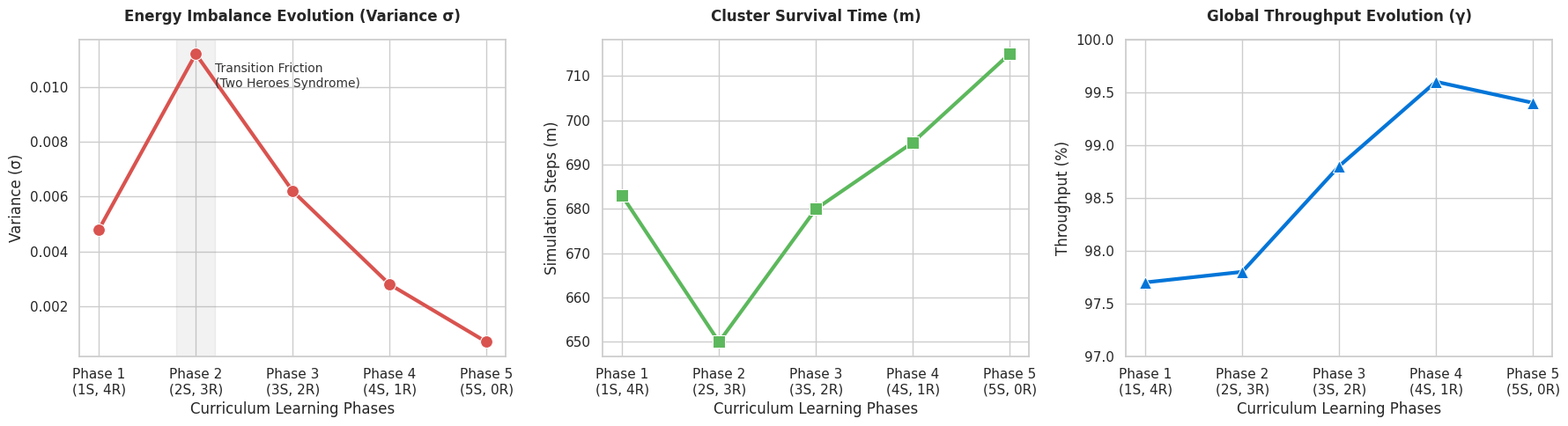

Write Python code to recreate this figure.
import matplotlib.pyplot as plt
import seaborn as sns
import numpy as np

# Impostazioni di stile eleganti per la tesi
sns.set_theme(style="whitegrid")
plt.rcParams.update({'font.size': 12, 'font.family': 'sans-serif'})

# Dati estratti dalle 5 Fasi
fasi = ['Phase 1\n(1S, 4R)', 'Phase 2\n(2S, 3R)', 'Phase 3\n(3S, 2R)', 'Phase 4\n(4S, 1R)', 'Phase 5\n(5S, 0R)']
varianza = [0.0048, 0.0112, 0.0062, 0.0028, 0.0007]
vita_m = [683, 650, 680, 695, 715]
throughput = [97.7, 97.8, 98.8, 99.6, 99.4]

fig, (ax1, ax2, ax3) = plt.subplots(1, 3, figsize=(18, 5))

# 1. Grafico della Varianza (σ)
sns.lineplot(x=fasi, y=varianza, marker="o", markersize=10, linewidth=3, color="#D9534F", ax=ax1)
ax1.set_title("Energy Imbalance Evolution (Variance σ)", fontweight='bold', pad=15)
ax1.set_ylabel("Variance (σ)")
ax1.set_xlabel("Curriculum Learning Phases")
# Evidenziamo il Tipping point (Attrito da transizione)
ax1.axvspan(0.8, 1.2, color='gray', alpha=0.1) 
ax1.text(1.2, 0.010, 'Transition Friction\n(Two Heroes Syndrome)', fontsize=10, color='#333333')

# 2. Grafico della Vita del Sistema (m)
sns.lineplot(x=fasi, y=vita_m, marker="s", markersize=10, linewidth=3, color="#5CB85C", ax=ax2)
ax2.set_title("Cluster Survival Time (m)", fontweight='bold', pad=15)
ax2.set_ylabel("Simulation Steps (m)")
ax2.set_xlabel("Curriculum Learning Phases")

# 3. Grafico del Throughput (γ)
sns.lineplot(x=fasi, y=throughput, marker="^", markersize=10, linewidth=3, color="#0275D8", ax=ax3)
ax3.set_title("Global Throughput Evolution (γ)", fontweight='bold', pad=15)
ax3.set_ylabel("Throughput (%)")
ax3.set_xlabel("Curriculum Learning Phases")
ax3.set_ylim(97.0, 100.0)

plt.tight_layout()

# Salva l'immagine in alta qualità per la tesi
plt.savefig("curriculum_learning_plots_en.png", dpi=300, bbox_inches='tight')
print("Grafici salvati con successo in formato PNG alta risoluzione!")
plt.show()
